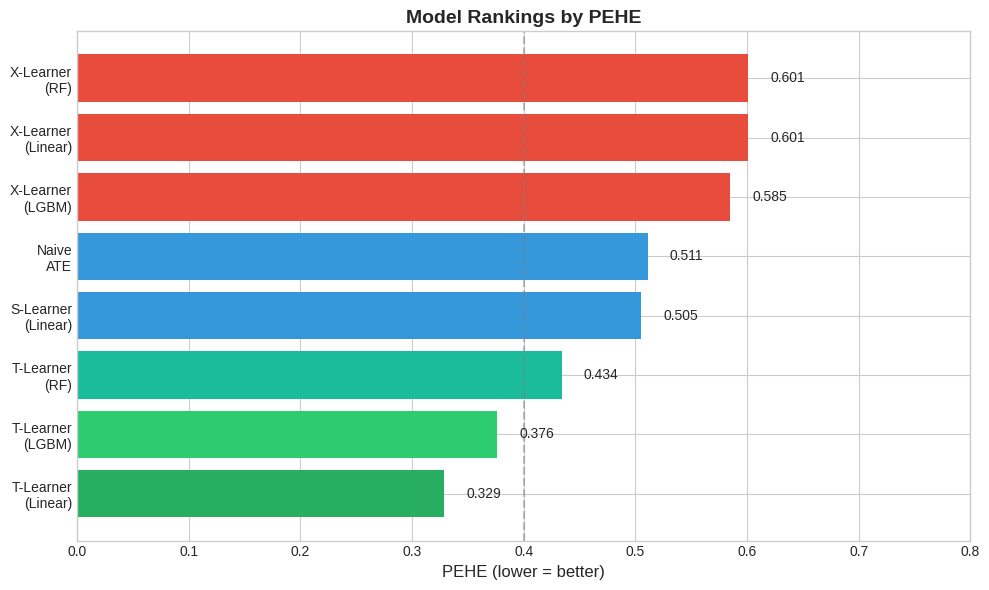
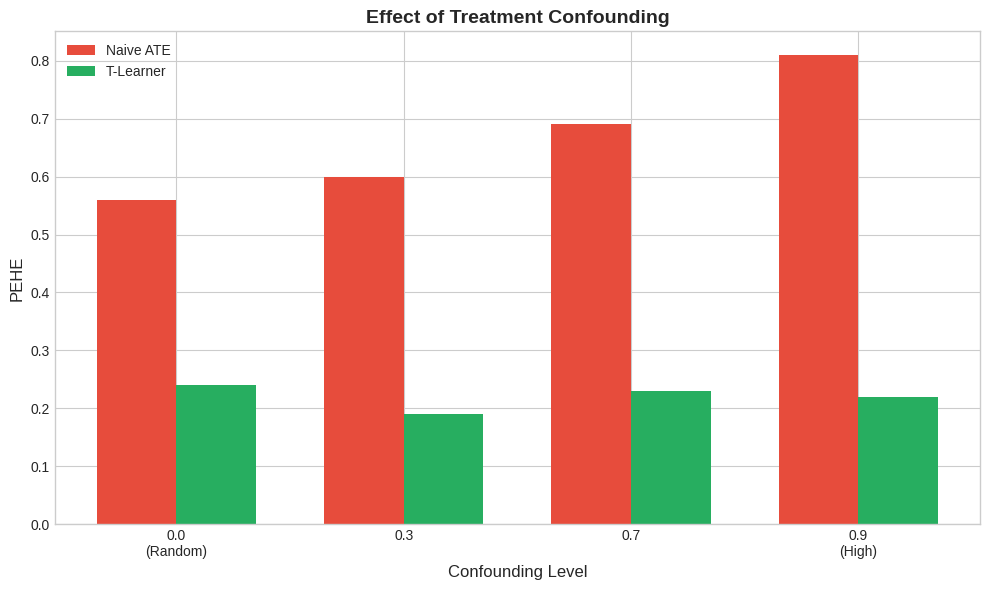
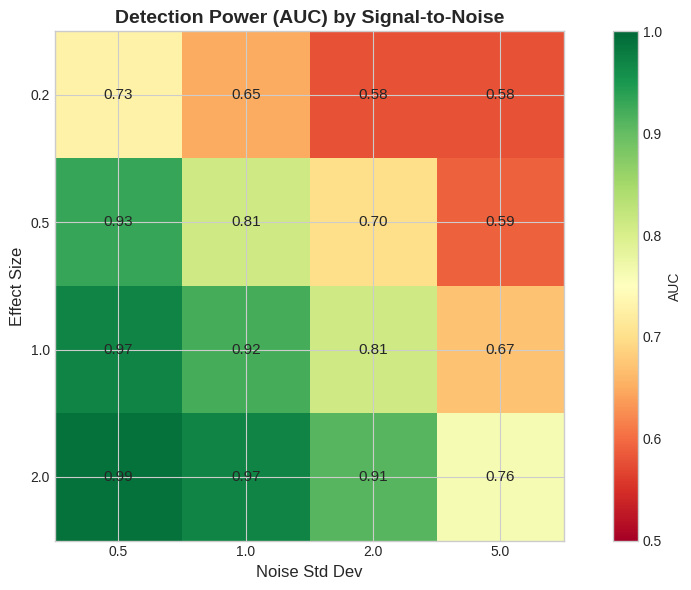
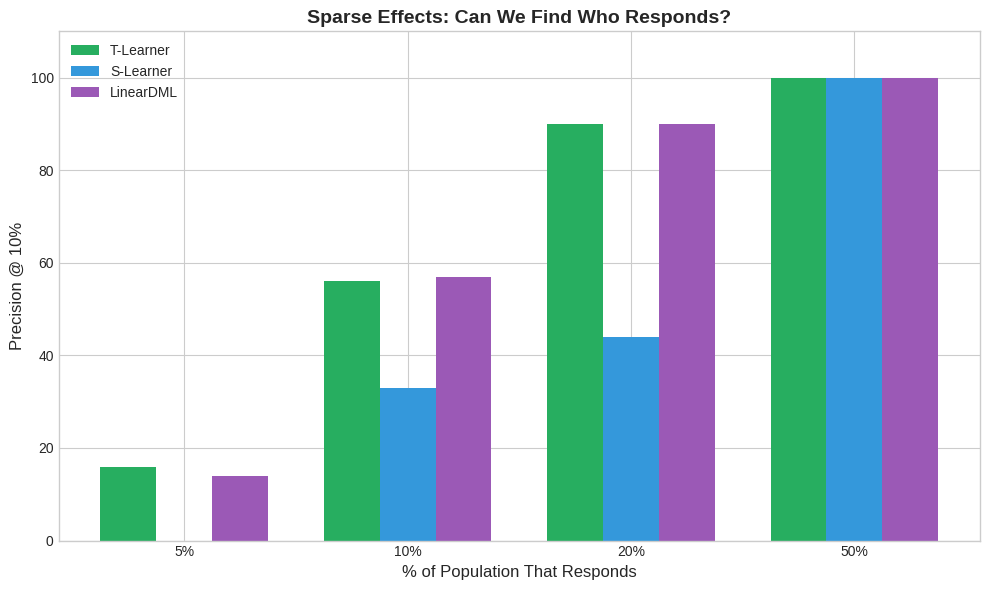
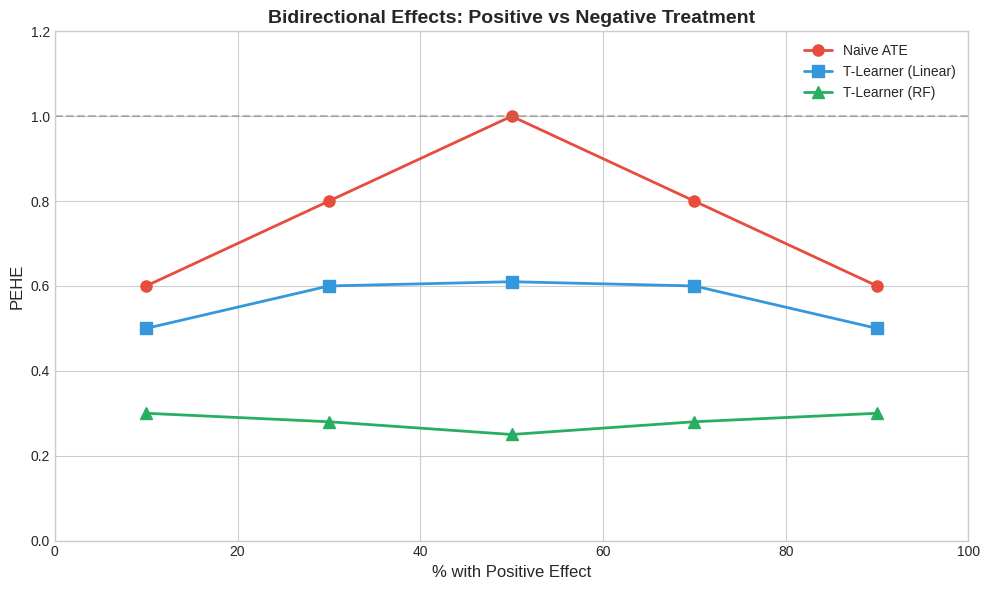

Generate these figures, in order, with matplotlib:
#!/usr/bin/env python3
"""
HTE Benchmark Visualizations
Run this on your local machine with matplotlib installed
"""

import matplotlib.pyplot as plt
import numpy as np
import pandas as pd

plt.style.use('seaborn-v0_8-whitegrid')

# ============================================================================
# FIGURE 1: Model Rankings
# ============================================================================
def fig1_model_rankings():
    fig, ax = plt.subplots(figsize=(10, 6))
    
    models = ['T-Learner\n(Linear)', 'T-Learner\n(LGBM)', 'T-Learner\n(RF)', 
               'S-Learner\n(Linear)', 'Naive\nATE', 'X-Learner\n(LGBM)', 
               'X-Learner\n(Linear)', 'X-Learner\n(RF)']
    pehe = [0.329, 0.376, 0.434, 0.505, 0.511, 0.585, 0.601, 0.601]
    colors = ['#27ae60', '#2ecc71', '#1abc9c', '#3498db', '#3498db', '#e74c3c', '#e74c3c', '#e74c3c']
    
    bars = ax.barh(models, pehe, color=colors)
    ax.set_xlabel('PEHE (lower = better)', fontsize=12)
    ax.set_title('Model Rankings by PEHE', fontsize=14, fontweight='bold')
    ax.axvline(x=0.4, color='gray', linestyle='--', alpha=0.5)
    ax.set_xlim(0, 0.8)
    
    for bar, v in zip(bars, pehe):
        ax.text(v + 0.02, bar.get_y() + bar.get_height()/2, f'{v:.3f}', va='center')
    
    plt.tight_layout()
    plt.savefig('fig1_model_rankings.png', dpi=150, bbox_inches='tight')
    print("Saved fig1_model_rankings.png")

# ============================================================================
# FIGURE 2: Confounding Effect
# ============================================================================
def fig2_confounding():
    fig, ax = plt.subplots(figsize=(10, 6))
    
    conf_levels = [0.0, 0.3, 0.7, 0.9]
    naive_pehe = [0.56, 0.60, 0.69, 0.81]
    t_learner_pehe = [0.24, 0.19, 0.23, 0.22]
    
    x = np.arange(len(conf_levels))
    width = 0.35
    
    ax.bar(x - width/2, naive_pehe, width, label='Naive ATE', color='#e74c3c')
    ax.bar(x + width/2, t_learner_pehe, width, label='T-Learner', color='#27ae60')
    
    ax.set_xlabel('Confounding Level', fontsize=12)
    ax.set_ylabel('PEHE', fontsize=12)
    ax.set_title('Effect of Treatment Confounding', fontsize=14, fontweight='bold')
    ax.set_xticks(x)
    ax.set_xticklabels(['0.0\n(Random)', '0.3', '0.7', '0.9\n(High)'])
    ax.legend()
    
    plt.tight_layout()
    plt.savefig('fig2_confounding.png', dpi=150, bbox_inches='tight')
    print("Saved fig2_confounding.png")

# ============================================================================
# FIGURE 3: Power Heatmap
# ============================================================================
def fig3_power():
    fig, ax = plt.subplots(figsize=(10, 6))
    
    data = np.array([
        [0.73, 0.65, 0.58, 0.58],
        [0.93, 0.81, 0.70, 0.59],
        [0.97, 0.92, 0.81, 0.67],
        [0.99, 0.97, 0.91, 0.76]
    ])
    effect_sizes = [0.2, 0.5, 1.0, 2.0]
    noise_levels = [0.5, 1.0, 2.0, 5.0]
    
    im = ax.imshow(data, cmap='RdYlGn', vmin=0.5, vmax=1.0)
    ax.set_xticks(range(len(noise_levels)))
    ax.set_xticklabels(noise_levels)
    ax.set_yticks(range(len(effect_sizes)))
    ax.set_yticklabels(effect_sizes)
    ax.set_xlabel('Noise Std Dev', fontsize=12)
    ax.set_ylabel('Effect Size', fontsize=12)
    ax.set_title('Detection Power (AUC) by Signal-to-Noise', fontsize=14, fontweight='bold')
    
    for i in range(len(effect_sizes)):
        for j in range(len(noise_levels)):
            ax.text(j, i, f'{data[i, j]:.2f}', ha='center', va='center', fontsize=11)
    
    plt.colorbar(im, ax=ax, label='AUC')
    plt.tight_layout()
    plt.savefig('fig3_power.png', dpi=150, bbox_inches='tight')
    print("Saved fig3_power.png")

# ============================================================================
# FIGURE 4: Sparse Effects
# ============================================================================
def fig4_sparse():
    fig, ax = plt.subplots(figsize=(10, 6))
    
    responder_pcts = [5, 10, 20, 50]
    t_learner = [16, 56, 90, 100]
    s_learner = [0, 33, 44, 100]
    dml = [14, 57, 90, 100]
    
    x = np.arange(len(responder_pcts))
    width = 0.25
    
    ax.bar(x - width, t_learner, width, label='T-Learner', color='#27ae60')
    ax.bar(x, s_learner, width, label='S-Learner', color='#3498db')
    ax.bar(x + width, dml, width, label='LinearDML', color='#9b59b6')
    
    ax.set_xlabel('% of Population That Responds', fontsize=12)
    ax.set_ylabel('Precision @ 10%', fontsize=12)
    ax.set_title('Sparse Effects: Can We Find Who Responds?', fontsize=14, fontweight='bold')
    ax.set_xticks(x)
    ax.set_xticklabels([f'{p}%' for p in responder_pcts])
    ax.legend()
    ax.set_ylim(0, 110)
    
    plt.tight_layout()
    plt.savefig('fig4_sparse.png', dpi=150, bbox_inches='tight')
    print("Saved fig4_sparse.png")

# ============================================================================
# FIGURE 5: Bidirectional Effects
# ============================================================================
def fig5_bidirectional():
    fig, ax = plt.subplots(figsize=(10, 6))
    
    splits = [10, 30, 50, 70, 90]
    naive = [0.60, 0.80, 1.00, 0.80, 0.60]
    t_linear = [0.50, 0.60, 0.61, 0.60, 0.50]
    t_rf = [0.30, 0.28, 0.25, 0.28, 0.30]
    
    ax.plot(splits, naive, 'o-', label='Naive ATE', color='#e74c3c', linewidth=2, markersize=8)
    ax.plot(splits, t_linear, 's-', label='T-Learner (Linear)', color='#3498db', linewidth=2, markersize=8)
    ax.plot(splits, t_rf, '^-', label='T-Learner (RF)', color='#27ae60', linewidth=2, markersize=8)
    
    ax.set_xlabel('% with Positive Effect', fontsize=12)
    ax.set_ylabel('PEHE', fontsize=12)
    ax.set_title('Bidirectional Effects: Positive vs Negative Treatment', fontsize=14, fontweight='bold')
    ax.legend()
    ax.set_xlim(0, 100)
    ax.set_ylim(0, 1.2)
    ax.axhline(y=1.0, color='gray', linestyle='--', alpha=0.5)
    
    plt.tight_layout()
    plt.savefig('fig5_bidirectional.png', dpi=150, bbox_inches='tight')
    print("Saved fig5_bidirectional.png")

# ============================================================================
# RUN ALL
# ============================================================================
if __name__ == '__main__':
    print("Generating HTE Benchmark Visualizations...")
    fig1_model_rankings()
    fig2_confounding()
    fig3_power()
    fig4_sparse()
    fig5_bidirectional()
    print("\nAll figures saved!")
